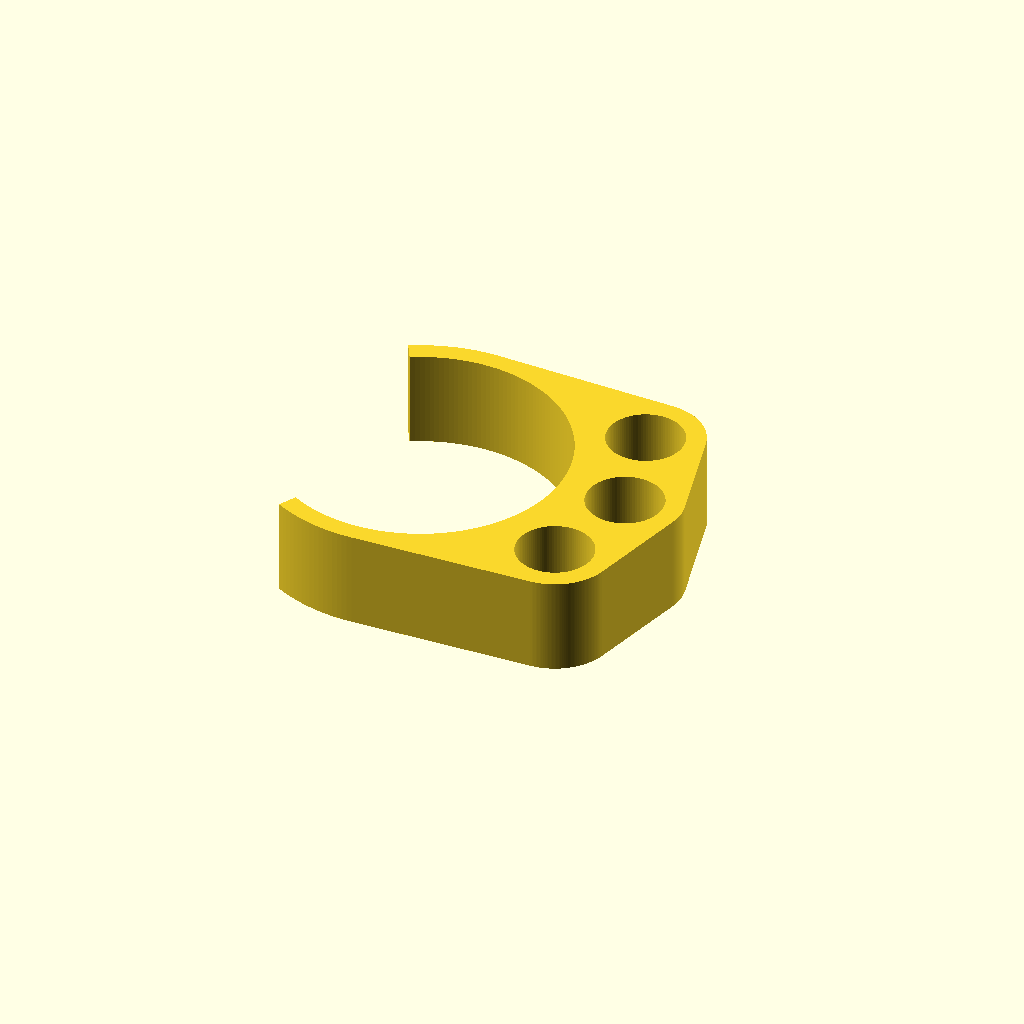
Cell 1 — every parameter at its default value.
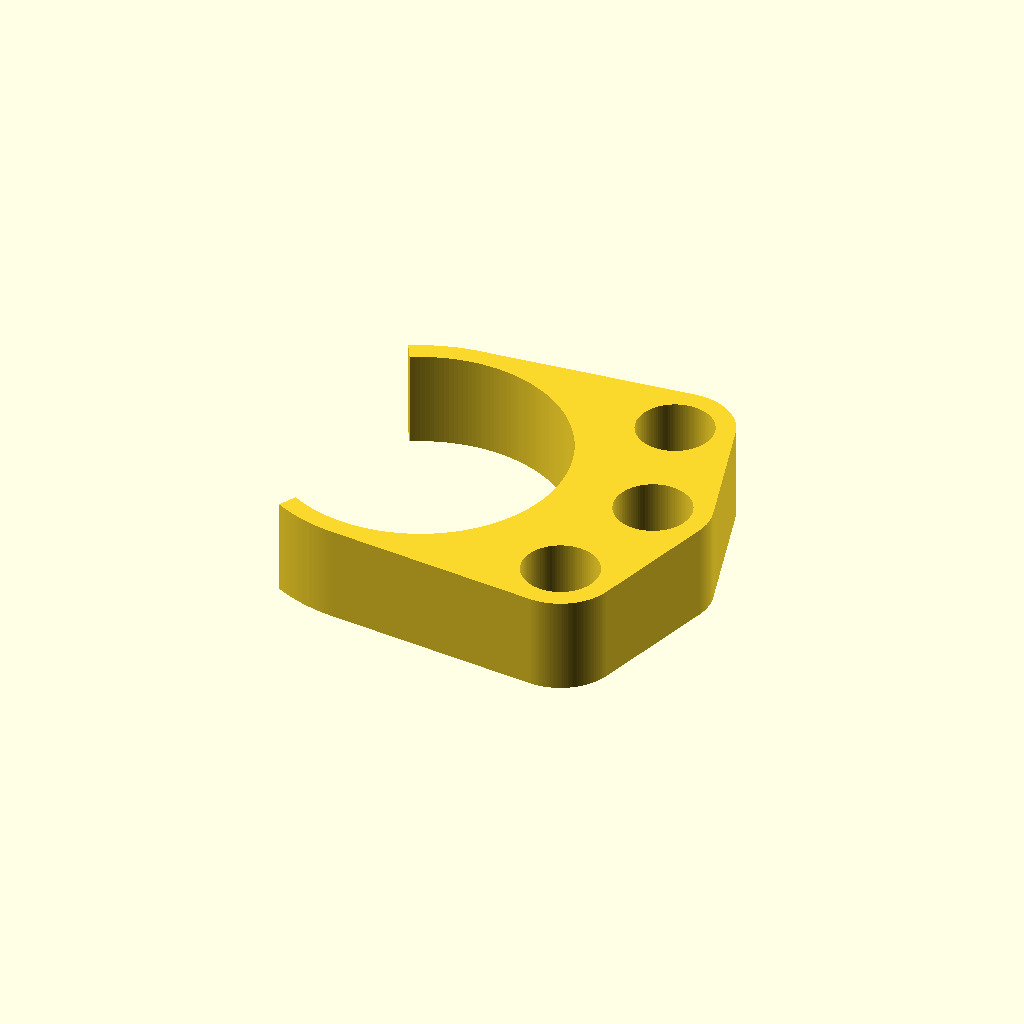
Cell 2: the same model with gap = 6.
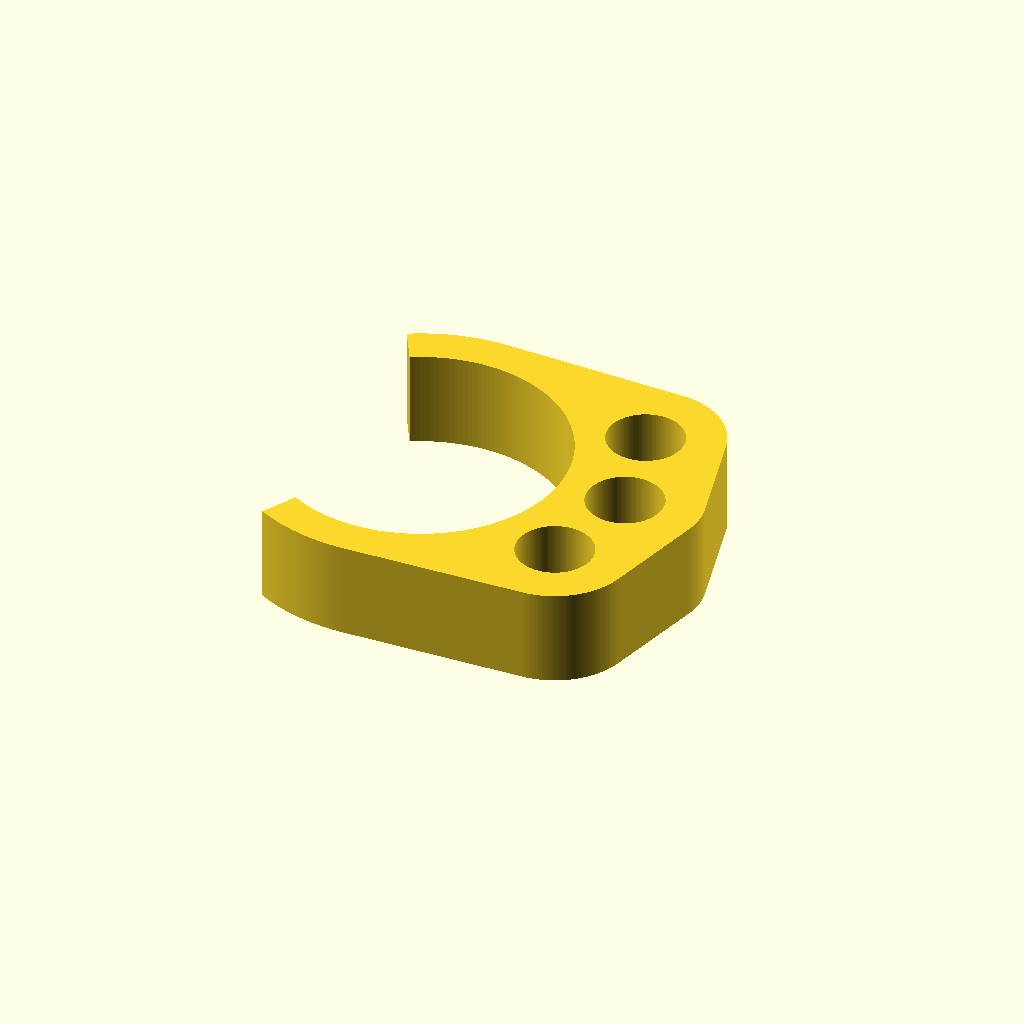
Cell 3 — outside set to 4, the other parameters unchanged.
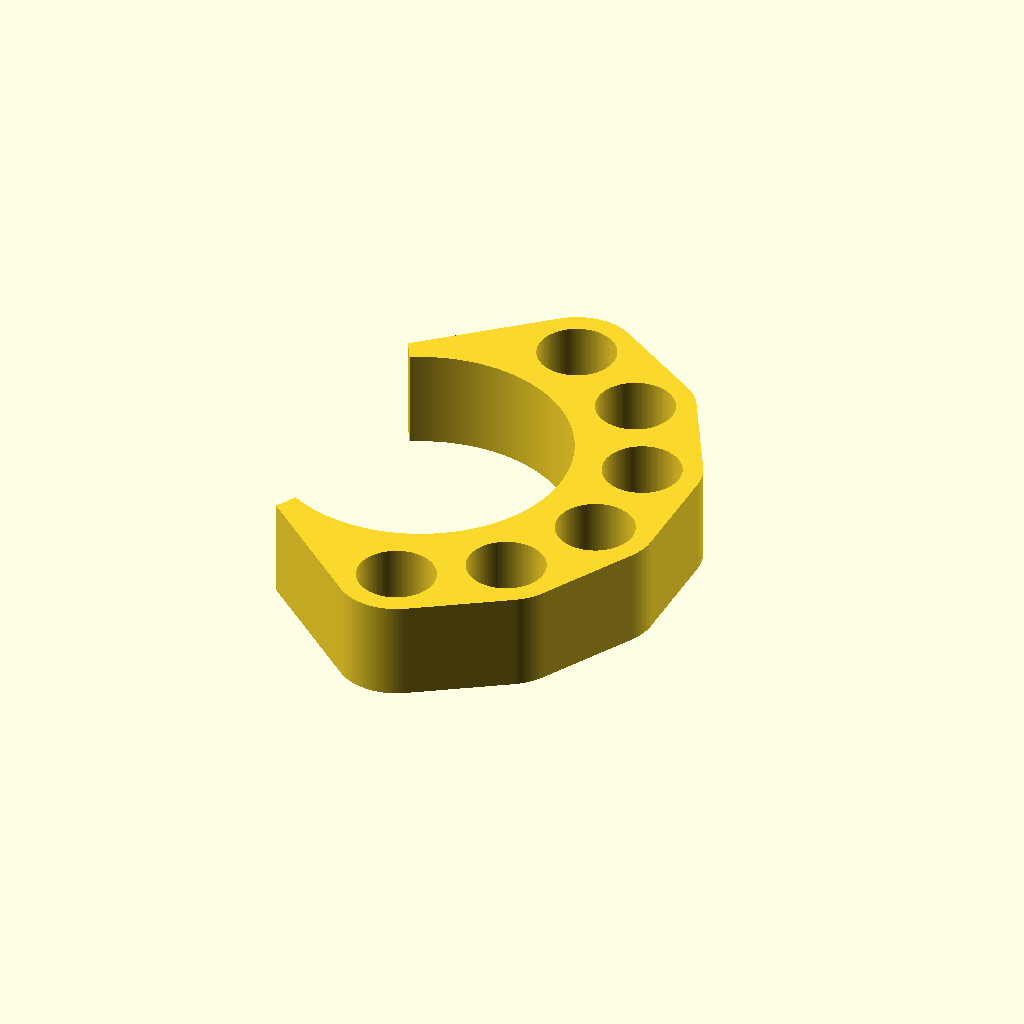
Cell 4: the same model with numAccessories = 6.
One fixed orthographic camera (rotation 55°, 0°, 25°; colour scheme Cornfield) for every cell.
OpenSCAD source file inputs/thingiverse/files/thing-2007681/files/bike-pump-clip.scad:
pumpTubeDiameter = 29.8 + .2;
accessoryScrewDiameter = 7.5 + .4;
accessoryScrewHeight = 6;
gap = 3; // at least 2
outside = 2;

numAccessories = 3;


module cutout() {
    circle(d = pumpTubeDiameter, $fn = 200);

    // circumference of outer ring
    c = PI * (pumpTubeDiameter + accessoryScrewDiameter + gap * 2);
    accessoryWidth = gap + accessoryScrewDiameter;
    deg = 360 / (c / accessoryWidth);

    rotate(-(((numAccessories / 2) - .5) * deg), [0, 0, 1]) {
        for (i = [0:numAccessories - 1]) {
            rotate(i * deg, [0, 0, 1]) {
                translate([(pumpTubeDiameter + accessoryScrewDiameter) / 2 + gap, 0]) {
                    circle(d = accessoryScrewDiameter, $fn = 100);
                }
            }
        }
    }
}

linear_extrude(height = 10) {
    difference() {
        offset(r = outside) {
            hull() {
                cutout();
            }
        }

        cutout();

        polygon(points = [[0, 0], [-100, -180], [-100, 180]]);
    }
}
Parameter table extracted from the source (name, type, default, range or options):
accessoryScrewHeight: number, default 6
gap: number, default 3
outside: number, default 2
numAccessories: number, default 3
